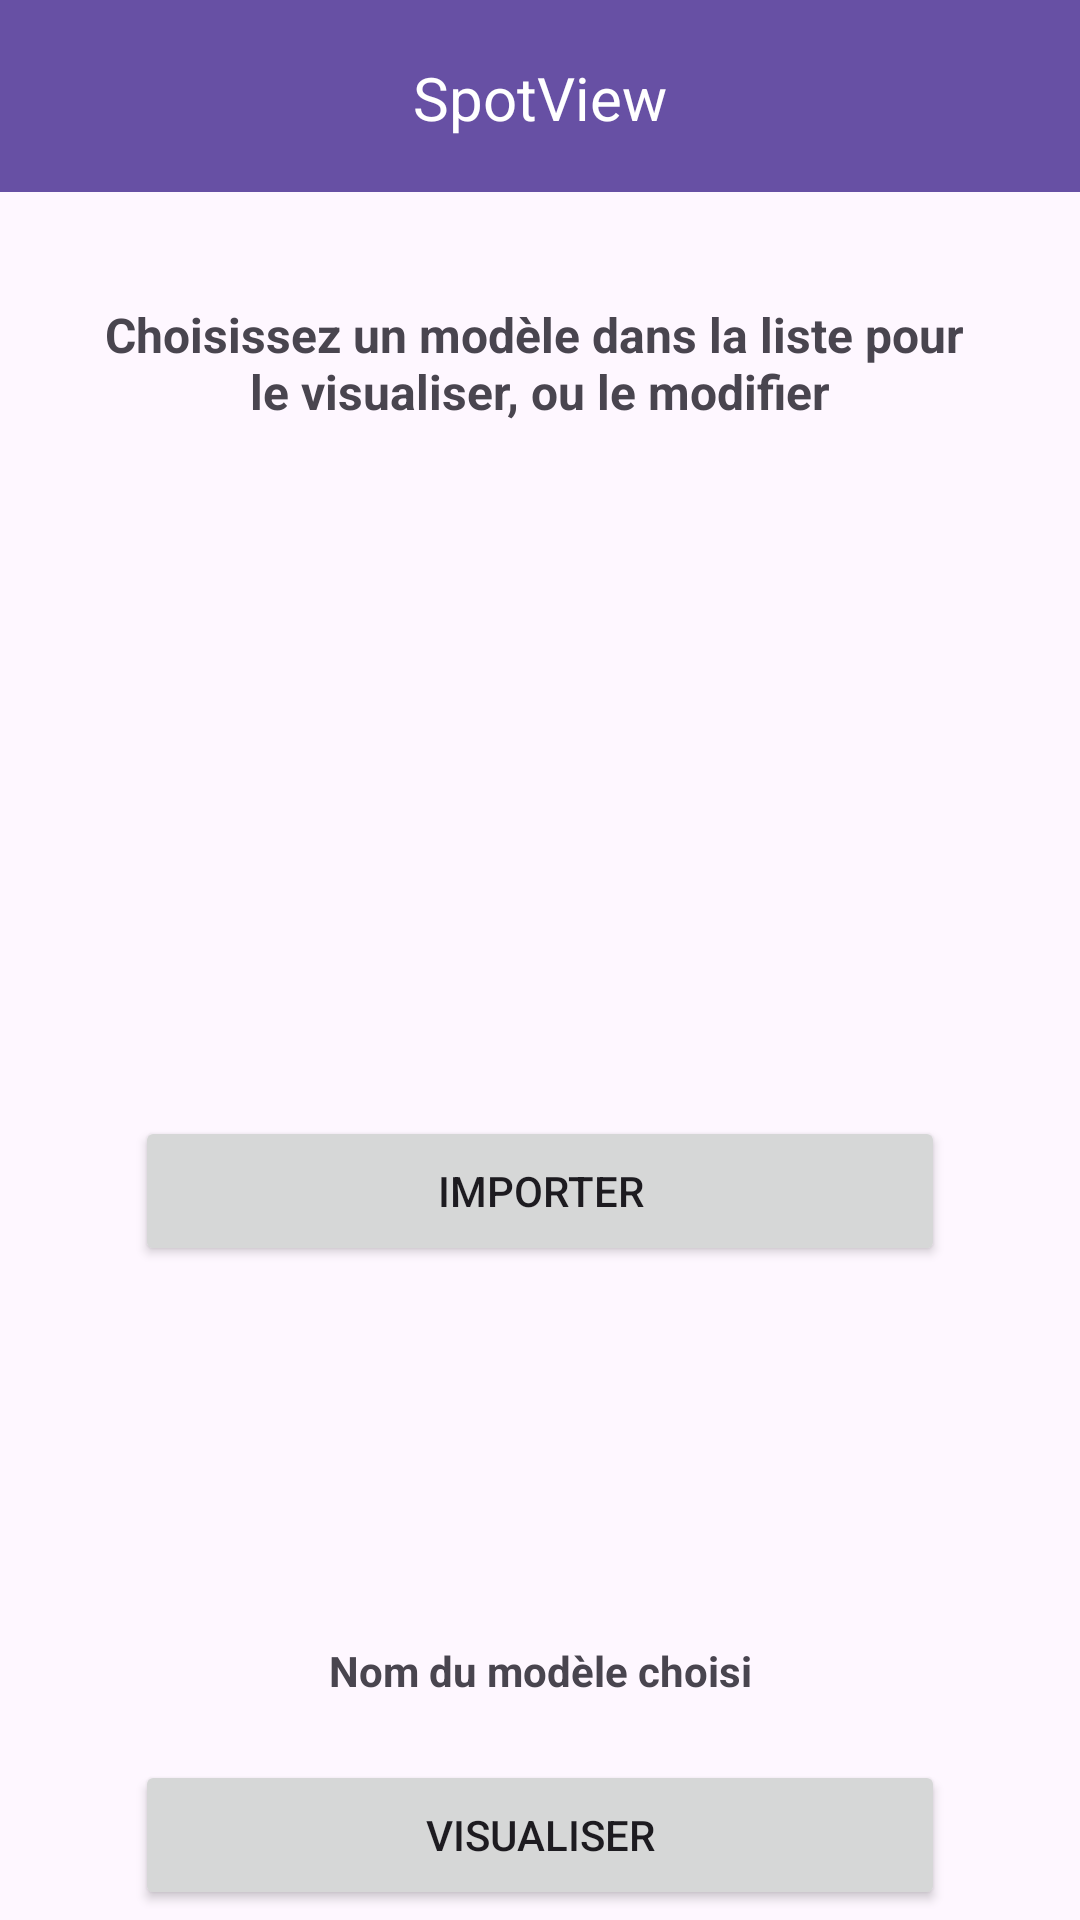

Reconstruct the res/layout file that produces this screen, plus the resources it refers to.
<!-- AndroidManifest.xml: application theme Theme.SpotView -->
<!-- res/layout/activity_selection_modele.xml -->
<?xml version="1.0" encoding="utf-8"?>
<androidx.constraintlayout.widget.ConstraintLayout xmlns:android="http://schemas.android.com/apk/res/android"
    xmlns:app="http://schemas.android.com/apk/res-auto"
    xmlns:tools="http://schemas.android.com/tools"
    android:id="@+id/main"
    android:layout_width="match_parent"
    android:layout_height="match_parent"
    tools:context=".SelectionModele" >

    <include
        layout="@layout/custom_toolbar"
        android:layout_width="match_parent"
        android:layout_height="wrap_content" />

    <TextView
        android:id="@+id/sm_text"
        android:layout_width="wrap_content"
        android:layout_height="wrap_content"
        android:layout_marginTop="100dp"
        android:text="@string/sm_text"
        android:textAlignment="center"
        android:textSize="16sp"
        android:textStyle="bold"
        app:layout_constraintBottom_toTopOf="@+id/sm_image"
        app:layout_constraintEnd_toEndOf="parent"
        app:layout_constraintStart_toStartOf="parent"
        app:layout_constraintTop_toTopOf="parent" />

    <Button
        android:id="@+id/sm_modifB"
        android:layout_width="140dp"
        android:layout_height="50dp"
        android:layout_marginStart="30dp"
        android:layout_marginTop="645dp"
        android:layout_marginEnd="66dp"
        android:layout_marginBottom="30dp"
        android:text="@string/sm_modif"
        app:layout_constraintBottom_toBottomOf="parent"
        app:layout_constraintEnd_toStartOf="@+id/sm_supprB"
        app:layout_constraintStart_toStartOf="parent"
        app:layout_constraintTop_toTopOf="parent" />

    <Button
        android:id="@+id/sm_supprB"
        android:layout_width="140dp"
        android:layout_height="50dp"
        android:layout_marginTop="645dp"
        android:layout_marginEnd="30dp"
        android:layout_marginBottom="30dp"
        android:text="@string/sm_suppr"
        app:layout_constraintBottom_toBottomOf="parent"
        app:layout_constraintEnd_toEndOf="parent"
        app:layout_constraintStart_toEndOf="@+id/sm_modifB"
        app:layout_constraintTop_toTopOf="parent" />

    <Button
        android:id="@+id/sm_visuB"
        android:layout_width="270dp"
        android:layout_height="50dp"
        android:layout_marginBottom="15dp"
        android:text="@string/sm_visu"
        app:layout_constraintBottom_toTopOf="@+id/sm_modifB"
        app:layout_constraintEnd_toEndOf="parent"
        app:layout_constraintStart_toStartOf="parent"
        app:layout_constraintTop_toBottomOf="@+id/sm_name" />

    <Button
        android:id="@+id/sm_importB"
        android:layout_width="270dp"
        android:layout_height="50dp"
        android:layout_marginTop="231dp"
        android:layout_marginBottom="20dp"
        android:text="@string/sm_import"
        app:layout_constraintBottom_toTopOf="@+id/sm_image"
        app:layout_constraintEnd_toEndOf="parent"
        app:layout_constraintStart_toStartOf="parent"
        app:layout_constraintTop_toBottomOf="@+id/sm_text" />

    <TextView
        android:id="@+id/sm_name"
        android:layout_width="wrap_content"
        android:layout_height="wrap_content"
        android:layout_marginBottom="20dp"
        android:text="@string/sm_nameM"
        android:textStyle="bold"
        app:layout_constraintBottom_toTopOf="@+id/sm_visuB"
        app:layout_constraintEnd_toEndOf="parent"
        app:layout_constraintStart_toStartOf="parent"
        app:layout_constraintTop_toBottomOf="@+id/sm_image" />

    <ImageView
        android:id="@+id/sm_image"
        android:layout_width="100dp"
        android:layout_height="100dp"
        android:layout_marginTop="300dp"
        android:layout_marginBottom="5dp"
        app:layout_constraintBottom_toTopOf="@+id/sm_name"
        app:layout_constraintEnd_toEndOf="parent"
        app:layout_constraintStart_toStartOf="parent"
        app:layout_constraintTop_toBottomOf="@+id/sm_text"
        app:srcCompat="@drawable/invisible" />

    <LinearLayout
        android:layout_width="345dp"
        android:layout_height="212dp"
        android:layout_marginTop="18dp"
        android:layout_marginBottom="10dp"
        android:orientation="horizontal"
        app:layout_constraintBottom_toTopOf="@+id/sm_importB"
        app:layout_constraintEnd_toEndOf="parent"
        app:layout_constraintStart_toStartOf="parent"
        app:layout_constraintTop_toBottomOf="@+id/sm_text">

        <ListView
            android:id="@+id/gp_list"
            android:layout_width="match_parent"
            android:layout_height="match_parent" />
    </LinearLayout>

</androidx.constraintlayout.widget.ConstraintLayout>
<!-- res/layout/custom_toolbar.xml (included above) -->
<?xml version="1.0" encoding="utf-8"?>
<androidx.constraintlayout.widget.ConstraintLayout xmlns:android="http://schemas.android.com/apk/res/android"
    xmlns:app="http://schemas.android.com/apk/res-auto"
    xmlns:tools="http://schemas.android.com/tools"
    android:id="@+id/toolbar"
    android:layout_width="match_parent"
    android:layout_height="?attr/actionBarSize"
    android:background="?attr/colorPrimary">

    

    
    <ImageButton
        android:id="@+id/btnBack"
        android:layout_width="40dp"
        android:layout_height="40dp"
        android:layout_marginStart="16dp"
        android:background="?attr/selectableItemBackgroundBorderless"
        android:contentDescription="Retour"
        android:scaleType="centerInside"
        android:src="@drawable/back_arrow"
        app:layout_constraintBottom_toBottomOf="parent"
        app:layout_constraintStart_toStartOf="parent"
        app:layout_constraintTop_toTopOf="parent" />

    <TextView
        android:id="@+id/toolbar_title"
        android:layout_width="wrap_content"
        android:layout_height="27dp"
        android:layout_marginTop="19dp"
        android:layout_marginBottom="18dp"
        android:gravity="center_vertical"
        android:text="@string/app_name"
        android:textColor="@android:color/white"
        android:textSize="20sp"
        app:layout_constraintBottom_toBottomOf="parent"
        app:layout_constraintEnd_toEndOf="parent"
        app:layout_constraintStart_toStartOf="parent"
        app:layout_constraintTop_toTopOf="parent" />

</androidx.constraintlayout.widget.ConstraintLayout>
<!-- resources referenced by this layout -->
<resources>
  <string name="app_name">SpotView</string>
  <string name="sm_import">Importer</string>
  <string name="sm_modif">Modifier</string>
  <string name="sm_nameM">Nom du modèle choisi</string>
  <string name="sm_suppr">Supprimer</string>
  <string name="sm_text">Choisissez un modèle dans la liste pour \nle visualiser, ou le modifier</string>
  <string name="sm_visu">Visualiser</string>
  <style name="Theme.SpotView" parent="Base.Theme.SpotView" />
  <style name="Base.Theme.SpotView" parent="Theme.Material3.DayNight.NoActionBar">
          
          
      </style>
</resources>
